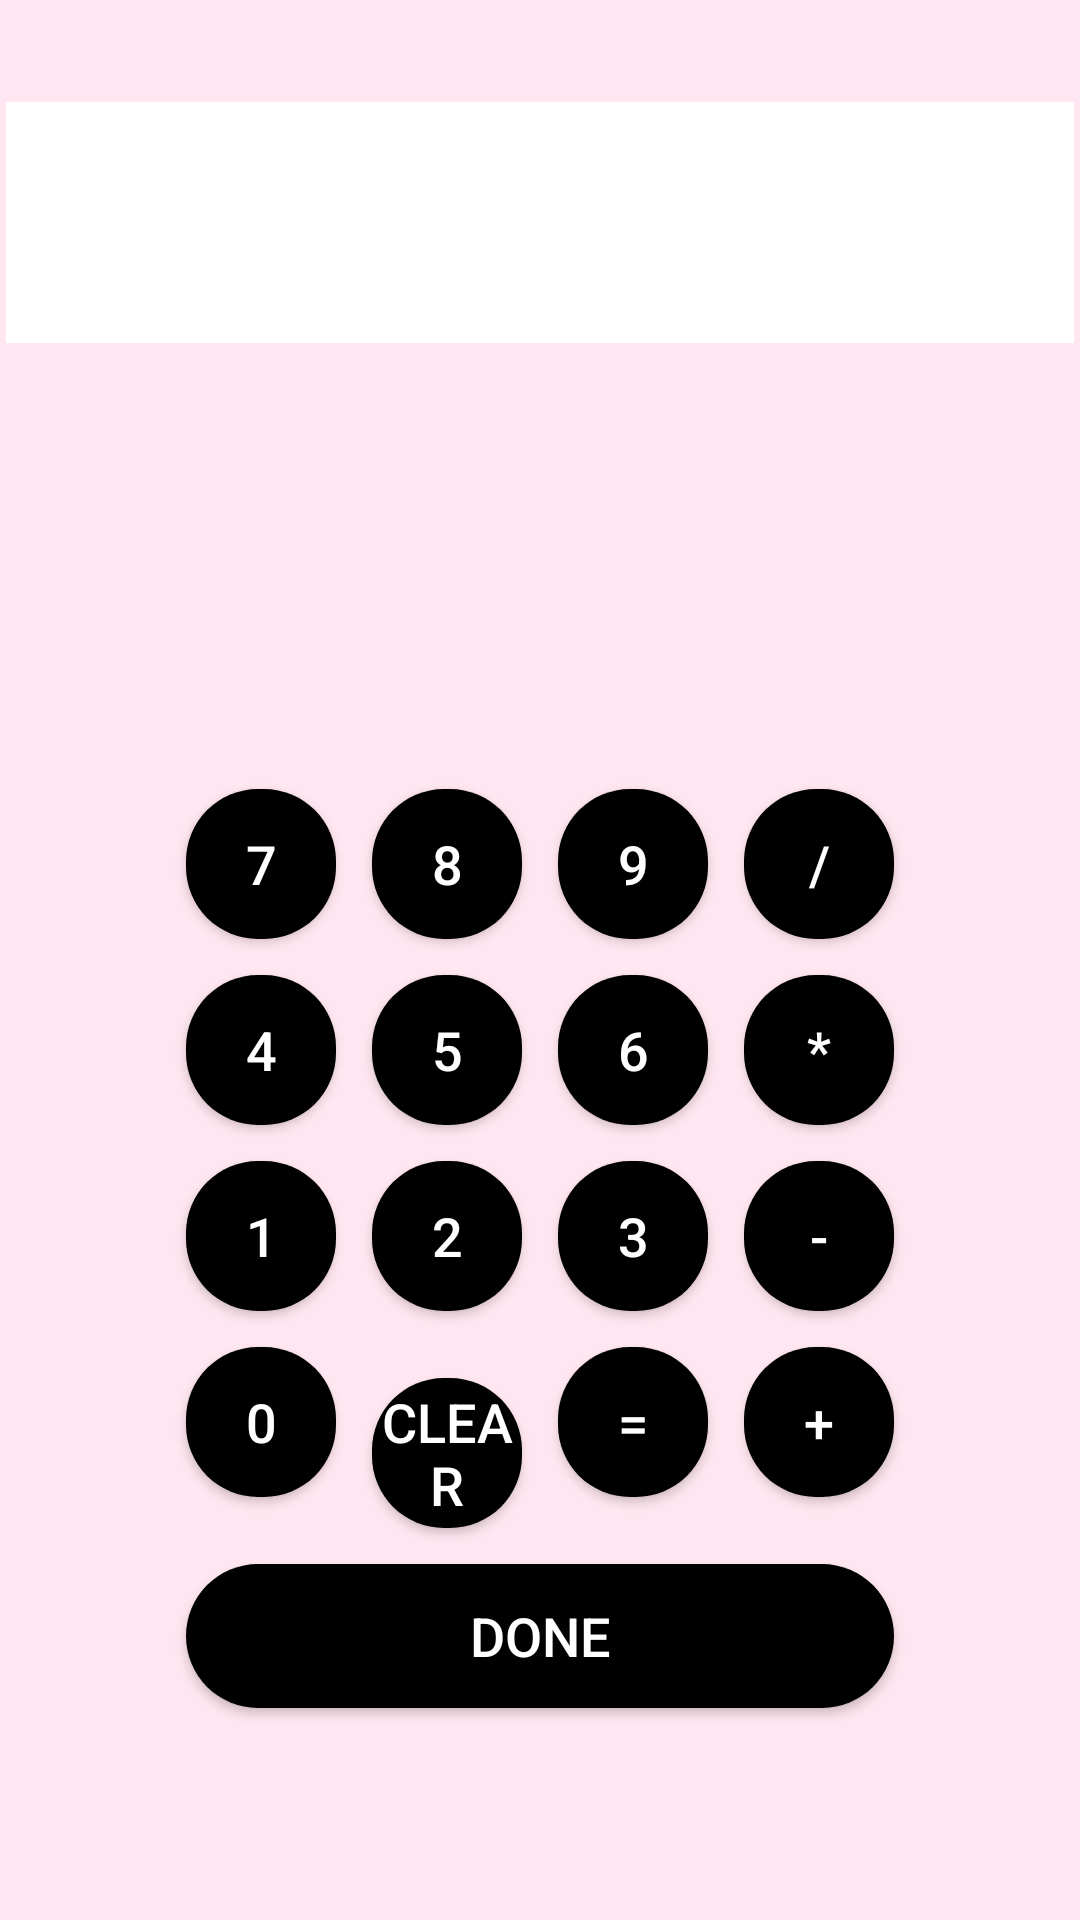

Here is an Android app screen rendered from its layout file. Give the layout XML and the strings, colors and styles it references.
<!-- AndroidManifest.xml: application theme Theme.PiggyBudgetApp -->
<!-- res/layout/fragment_calculator.xml -->
<?xml version="1.0" encoding="utf-8"?>
<LinearLayout xmlns:android="http://schemas.android.com/apk/res/android"
    android:id="@+id/calculatorLayout"
    android:layout_width="300dp"
    android:layout_height="wrap_content"
    android:background="#FFE6F0"
    android:gravity="center_horizontal"
    android:orientation="vertical"
    android:padding="2dp">

    <Space
        android:layout_width="match_parent"
        android:layout_height="32dp" />

    <TextView
        android:id="@+id/inputTextView"
        android:layout_width="match_parent"
        android:layout_height="wrap_content"
        android:layout_marginBottom="32dp"
        android:background="#FFFFFF"
        android:gravity="center"
        android:padding="16dp"
        android:text=""
        android:textColor="#000000"
        android:textSize="36sp" />

    <TextView
        android:id="@+id/resultTextView"
        android:layout_width="match_parent"
        android:layout_height="wrap_content"
        android:gravity="end"
        android:padding="8dp"
        android:textColor="#555555"
        android:textSize="24sp" />

    <LinearLayout
        android:layout_width="wrap_content"
        android:layout_height="0dp"
        android:layout_weight="1"
        android:gravity="center_horizontal|center_vertical"
        android:orientation="vertical">

        <GridLayout
            android:layout_width="match_parent"
            android:layout_height="wrap_content"
            android:columnCount="4"
            android:padding="0dp">

            <Button
                android:id="@+id/btn7"
                style="@style/CalcButton"
                android:layout_width="50dp"
                android:layout_height="50dp"
                android:paddingLeft="0dp"
                android:paddingTop="0dp"
                android:paddingRight="0dp"
                android:paddingBottom="0dp"
                android:text="7" />

            <Button
                android:id="@+id/btn8"
                style="@style/CalcButton"
                android:layout_width="50dp"
                android:layout_height="50dp"
                android:paddingLeft="0dp"
                android:paddingTop="0dp"
                android:paddingRight="0dp"
                android:paddingBottom="0dp"
                android:text="8" />

            <Button
                android:id="@+id/btn9"
                style="@style/CalcButton"
                android:layout_width="50dp"
                android:layout_height="50dp"
                android:paddingLeft="0dp"
                android:paddingTop="0dp"
                android:paddingRight="0dp"
                android:paddingBottom="0dp"
                android:text="9" />

            <Button
                android:id="@+id/btnDivide"
                style="@style/CalcButton"
                android:layout_width="50dp"
                android:layout_height="50dp"
                android:paddingLeft="0dp"
                android:paddingTop="0dp"
                android:paddingRight="0dp"
                android:paddingBottom="0dp"
                android:text="/" />

            <Button
                android:id="@+id/btn4"
                style="@style/CalcButton"
                android:layout_width="50dp"
                android:layout_height="50dp"
                android:paddingLeft="0dp"
                android:paddingTop="0dp"
                android:paddingRight="0dp"
                android:paddingBottom="0dp"
                android:text="4" />

            <Button
                android:id="@+id/btn5"
                style="@style/CalcButton"
                android:layout_width="50dp"
                android:layout_height="50dp"
                android:paddingLeft="0dp"
                android:paddingTop="0dp"
                android:paddingRight="0dp"
                android:paddingBottom="0dp"
                android:text="5" />

            <Button
                android:id="@+id/btn6"
                style="@style/CalcButton"
                android:layout_width="50dp"
                android:layout_height="50dp"
                android:paddingLeft="0dp"
                android:paddingTop="0dp"
                android:paddingRight="0dp"
                android:paddingBottom="0dp"
                android:text="6" />

            <Button
                android:id="@+id/btnMultiply"
                style="@style/CalcButton"
                android:layout_width="50dp"
                android:layout_height="50dp"
                android:paddingLeft="0dp"
                android:paddingTop="0dp"
                android:paddingRight="0dp"
                android:paddingBottom="0dp"
                android:text="*" />

            <Button
                android:id="@+id/btn1"
                style="@style/CalcButton"
                android:layout_width="50dp"
                android:layout_height="50dp"
                android:paddingLeft="0dp"
                android:paddingTop="0dp"
                android:paddingRight="0dp"
                android:paddingBottom="0dp"
                android:text="1" />

            <Button
                android:id="@+id/btn2"
                style="@style/CalcButton"
                android:layout_width="50dp"
                android:layout_height="50dp"
                android:paddingLeft="0dp"
                android:paddingTop="0dp"
                android:paddingRight="0dp"
                android:paddingBottom="0dp"
                android:text="2" />

            <Button
                android:id="@+id/btn3"
                style="@style/CalcButton"
                android:layout_width="50dp"
                android:layout_height="50dp"
                android:paddingLeft="0dp"
                android:paddingTop="0dp"
                android:paddingRight="0dp"
                android:paddingBottom="0dp"
                android:text="3" />

            <Button
                android:id="@+id/btnSubtract"
                style="@style/CalcButton"
                android:layout_width="50dp"
                android:layout_height="50dp"
                android:paddingLeft="0dp"
                android:paddingTop="0dp"
                android:paddingRight="0dp"
                android:paddingBottom="0dp"
                android:text="-" />

            <Button
                android:id="@+id/btn0"
                style="@style/CalcButton"
                android:layout_width="50dp"
                android:layout_height="50dp"
                android:paddingLeft="0dp"
                android:paddingTop="0dp"
                android:paddingRight="0dp"
                android:paddingBottom="0dp"
                android:text="0" />

            <Button
                android:id="@+id/btnClear"
                style="@style/CalcButton"
                android:layout_width="50dp"
                android:layout_height="50dp"
                android:paddingLeft="0dp"
                android:paddingTop="0dp"
                android:paddingRight="0dp"
                android:paddingBottom="0dp"
                android:text="Clear" />

            <Button
                android:id="@+id/btnEquals"
                style="@style/CalcButton"
                android:layout_width="50dp"
                android:layout_height="50dp"
                android:paddingLeft="0dp"
                android:paddingTop="0dp"
                android:paddingRight="0dp"
                android:paddingBottom="0dp"
                android:text="=" />

            <Button
                android:id="@+id/btnAdd"
                style="@style/CalcButton"
                android:layout_width="50dp"
                android:layout_height="50dp"
                android:paddingLeft="0dp"
                android:paddingTop="0dp"
                android:paddingRight="0dp"
                android:paddingBottom="0dp"
                android:text="+" />

            <Button
                android:id="@+id/btnDone"
                style="@style/CalcButton"
                android:layout_width="150dp"
                android:layout_height="wrap_content"
                android:layout_column="0"
                android:layout_columnSpan="4"
                android:layout_gravity="fill_horizontal"
                android:text="Done" />

        </GridLayout>
    </LinearLayout>

</LinearLayout>
<!-- resources referenced by this layout -->
<resources>
  <style name="CalcButton">
          <item name="android:layout_width">80dp</item>
          <item name="android:layout_height">60dp</item>
          <item name="android:layout_margin">6dp</item>
          <item name="android:textSize">18sp</item>
          <item name="android:textColor">#FFFFFF</item>
          <item name="android:gravity">center</item>
          <item name="android:background">@drawable/rounded_button</item>
      </style>
  <style name="Theme.PiggyBudgetApp" parent="Base.Theme.PiggyBudgetApp" />
  <!-- drawable rounded_button (drawable) -->
  <?xml version="1.0" encoding="utf-8"?>
      <shape xmlns:android="http://schemas.android.com/apk/res/android" android:shape="rectangle">
          <solid android:color="#000000" />
          <corners android:radius="24dp" />
      </shape>
  <style name="Base.Theme.PiggyBudgetApp" parent="Theme.Material3.DayNight.NoActionBar">
          
          
      </style>
</resources>
